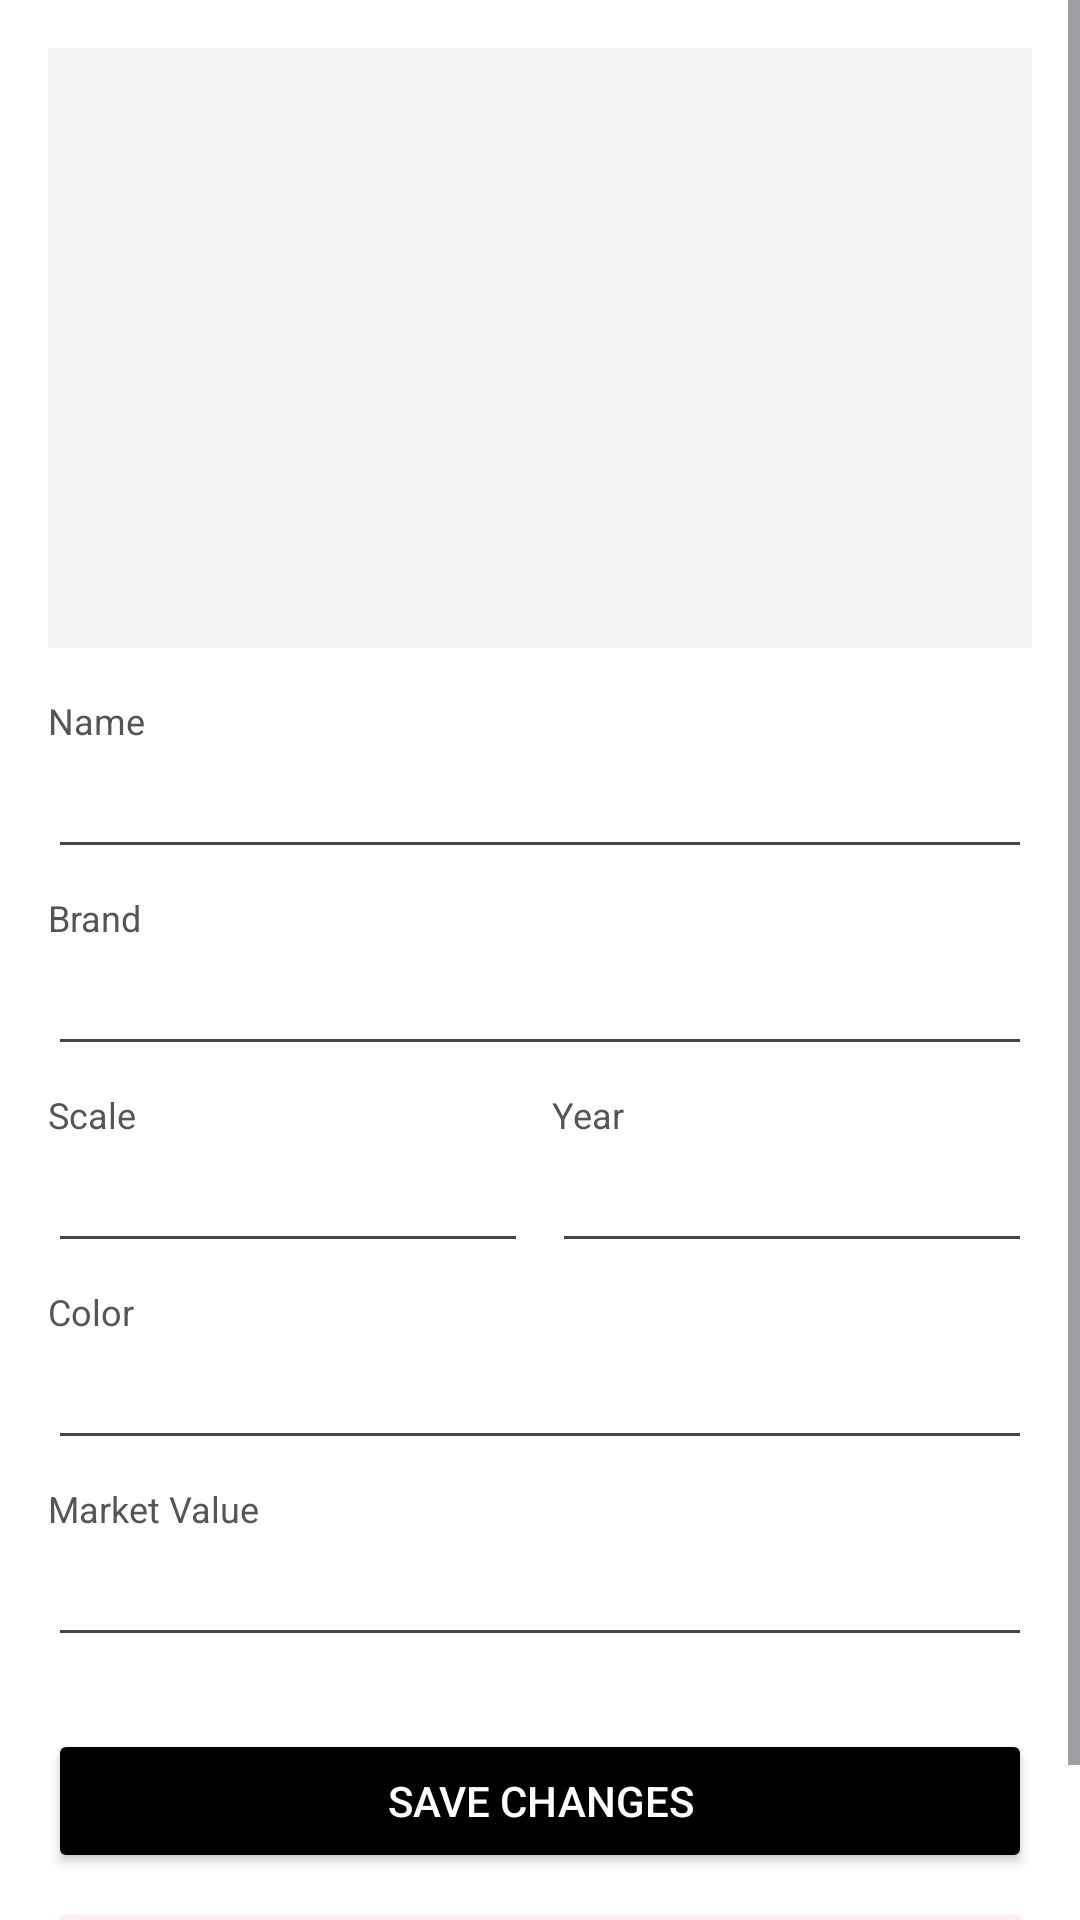

Write the Android layout XML for this screen, with the resource values it uses.
<!-- AndroidManifest.xml: application theme Theme.ModelCarCollection -->
<!-- res/layout/activity_edit_car.xml -->
<?xml version="1.0" encoding="utf-8"?>
<ScrollView xmlns:android="http://schemas.android.com/apk/res/android"
    android:layout_width="match_parent"
    android:layout_height="match_parent"
    android:background="#FFFFFF"
    android:fitsSystemWindows="true">

    <LinearLayout
        android:layout_width="match_parent"
        android:layout_height="wrap_content"
        android:orientation="vertical"
        android:padding="16dp">

        <ImageView
            android:id="@+id/edit_car_image"
            android:layout_width="match_parent"
            android:layout_height="200dp"
            android:scaleType="centerCrop"
            android:background="#F5F5F5"
            android:layout_marginBottom="16dp"/>

        <TextView
            android:text="Name"
            android:textSize="12sp"
            android:textColor="#555555"
            android:layout_width="wrap_content"
            android:layout_height="wrap_content"/>
        <EditText
            android:id="@+id/edit_name"
            android:layout_width="match_parent"
            android:layout_height="wrap_content"
            android:textColor="#000000"
            android:inputType="text"/>

        <TextView
            android:text="Brand"
            android:textSize="12sp"
            android:textColor="#555555"
            android:layout_width="wrap_content"
            android:layout_height="wrap_content"
            android:layout_marginTop="8dp"/>
        <EditText
            android:id="@+id/edit_brand"
            android:layout_width="match_parent"
            android:layout_height="wrap_content"
            android:textColor="#000000"
            android:inputType="text"/>

        <LinearLayout
            android:layout_width="match_parent"
            android:layout_height="wrap_content"
            android:orientation="horizontal"
            android:layout_marginTop="8dp">

            <LinearLayout
                android:layout_width="0dp"
                android:layout_height="wrap_content"
                android:layout_weight="1"
                android:orientation="vertical">
                <TextView
                    android:text="Scale"
                    android:textSize="12sp"
                    android:textColor="#555555"
                    android:layout_width="wrap_content"
                    android:layout_height="wrap_content"/>
                <EditText
                    android:id="@+id/edit_scale"
                    android:layout_width="match_parent"
                    android:layout_height="wrap_content"
                    android:textColor="#000000"
                    android:inputType="text"/>
            </LinearLayout>

            <LinearLayout
                android:layout_width="0dp"
                android:layout_height="wrap_content"
                android:layout_weight="1"
                android:orientation="vertical"
                android:layout_marginStart="8dp">
                <TextView
                    android:text="Year"
                    android:textSize="12sp"
                    android:textColor="#555555"
                    android:layout_width="wrap_content"
                    android:layout_height="wrap_content"/>
                <EditText
                    android:id="@+id/edit_year"
                    android:layout_width="match_parent"
                    android:layout_height="wrap_content"
                    android:textColor="#000000"
                    android:inputType="number"/>
            </LinearLayout>
        </LinearLayout>

        <TextView
            android:text="Color"
            android:textSize="12sp"
            android:textColor="#555555"
            android:layout_width="wrap_content"
            android:layout_height="wrap_content"
            android:layout_marginTop="8dp"/>
        <EditText
            android:id="@+id/edit_color"
            android:layout_width="match_parent"
            android:layout_height="wrap_content"
            android:textColor="#000000"
            android:inputType="text"/>

        <TextView
            android:text="Market Value"
            android:textSize="12sp"
            android:textColor="#555555"
            android:layout_width="wrap_content"
            android:layout_height="wrap_content"
            android:layout_marginTop="8dp"/>
        <EditText
            android:id="@+id/edit_value"
            android:layout_width="match_parent"
            android:layout_height="wrap_content"
            android:textColor="#000000"
            android:inputType="text"/>

        <Button
            android:id="@+id/btn_save"
            android:layout_width="match_parent"
            android:layout_height="wrap_content"
            android:text="Save Changes"
            android:layout_marginTop="24dp"
            android:backgroundTint="#000000"
            android:textColor="#FFFFFF"/>

        <Button
            android:id="@+id/btn_delete"
            android:layout_width="match_parent"
            android:layout_height="wrap_content"
            android:text="Delete from Collection"
            android:layout_marginTop="8dp"
            android:backgroundTint="#FFEDED"
            android:textColor="#D32F2F"/>

    </LinearLayout>
</ScrollView>
<!-- resources referenced by this layout -->
<resources>
  <style name="Theme.ModelCarCollection" parent="Base.Theme.ModelCarCollection" />
  <style name="Base.Theme.ModelCarCollection" parent="Theme.Material3.Light.NoActionBar">
          <item name="android:windowLightStatusBar">true</item>
          <item name="android:statusBarColor">#FFFFFF</item>
      </style>
</resources>
